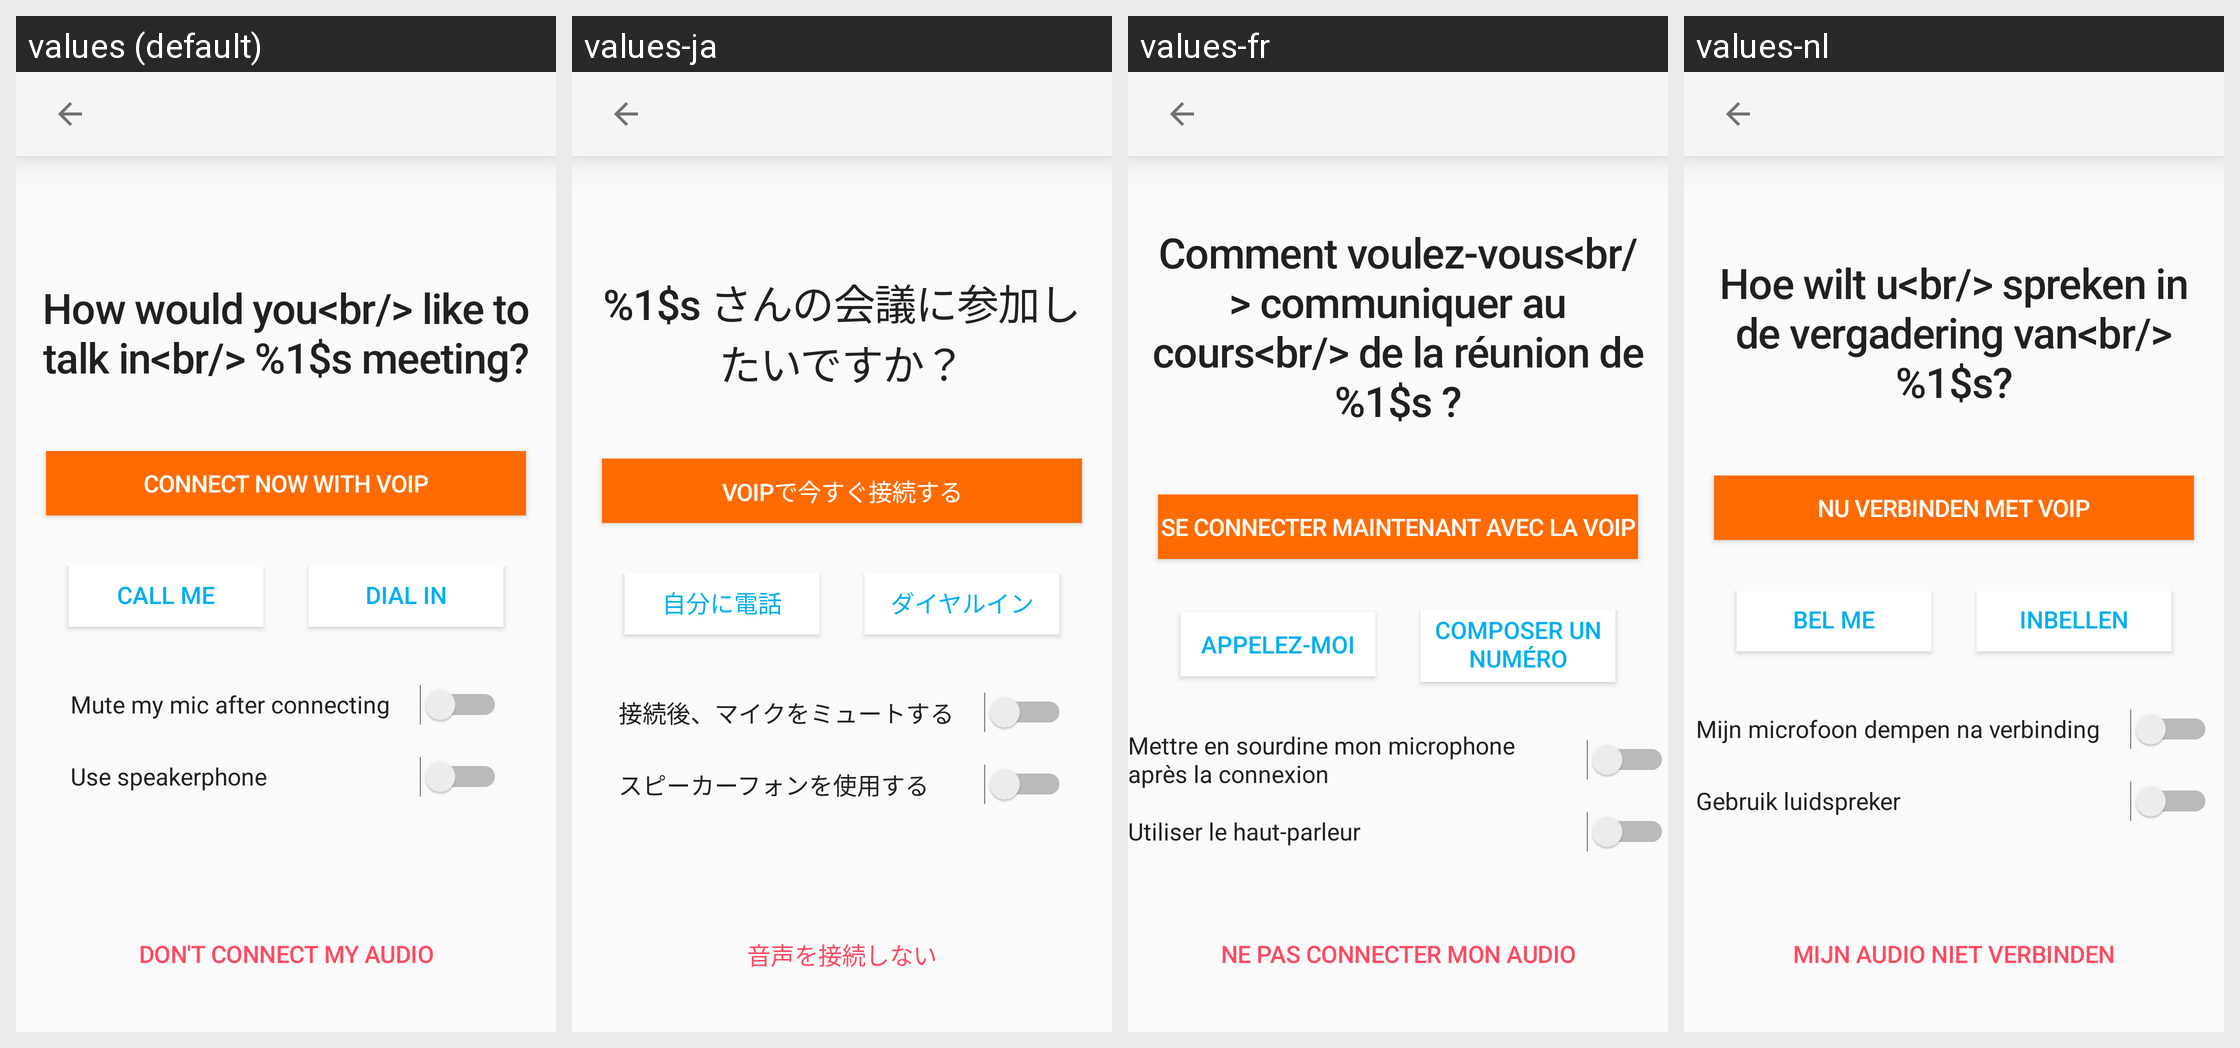

The Android screen above is rendered under several locales of the same app. Produce the string resources it draws, with the default and per-locale values.
Android screen res/layout/audio_selection_fragment.xml rendered under 4 locales, left to right: values (default), values-ja, values-fr, values-nl. Device: Nexus 5 (rendered at 1080×1920; each locale shown at half size, 540×960, under a caption strip naming it); theme Theme.MaterialComponents.DayNight.NoActionBar.
Other locales in the repository, not shown: values-de.
Strings drawn on this screen, with the default value and each locale's value (text and hints the layout hard-codes, and strings that could not be matched under every locale, appear in the picture but are not listed):

do_not_connect_audio
  values: Don't connect my audio
  values-ja: 音声を接続しない
  values-fr: Ne pas connecter mon audio
  values-nl: Mijn audio niet verbinden

audio_selection_msg
  values: How would you<br/> like to talk in<br/> %1$s meeting?
  values-ja: %1$s さんの会議に参加したいですか？
  values-fr: Comment voulez-vous<br/> communiquer au cours<br/> de la réunion de %1$s ?
  values-nl: Hoe wilt u<br/> spreken in de vergadering van<br/> %1$s?

connect_voip
  values: Connect now with VoIP
  values-ja: VoIPで今すぐ接続する
  values-fr: Se connecter maintenant avec la VoIP
  values-nl: Nu verbinden met VoIP

call_me_btn_txt
  values: Call me
  values-ja: 自分に電話​
  values-fr: Appelez-moi
  values-nl: Bel me

dial_in_btn_txt
  values: Dial in
  values-ja: ダイヤルイン
  values-fr: Composer un numéro
  values-nl: Inbellen

mute_me
  values: Mute my mic after connecting
  values-ja: 接続後、マイクをミュートする
  values-fr: Mettre en sourdine mon microphone après la connexion
  values-nl: Mijn microfoon dempen na verbinding

use_speaker
  values: Use speakerphone
  values-ja: スピーカーフォンを使用する
  values-fr: Utiliser le haut-parleur
  values-nl: Gebruik luidspreker
